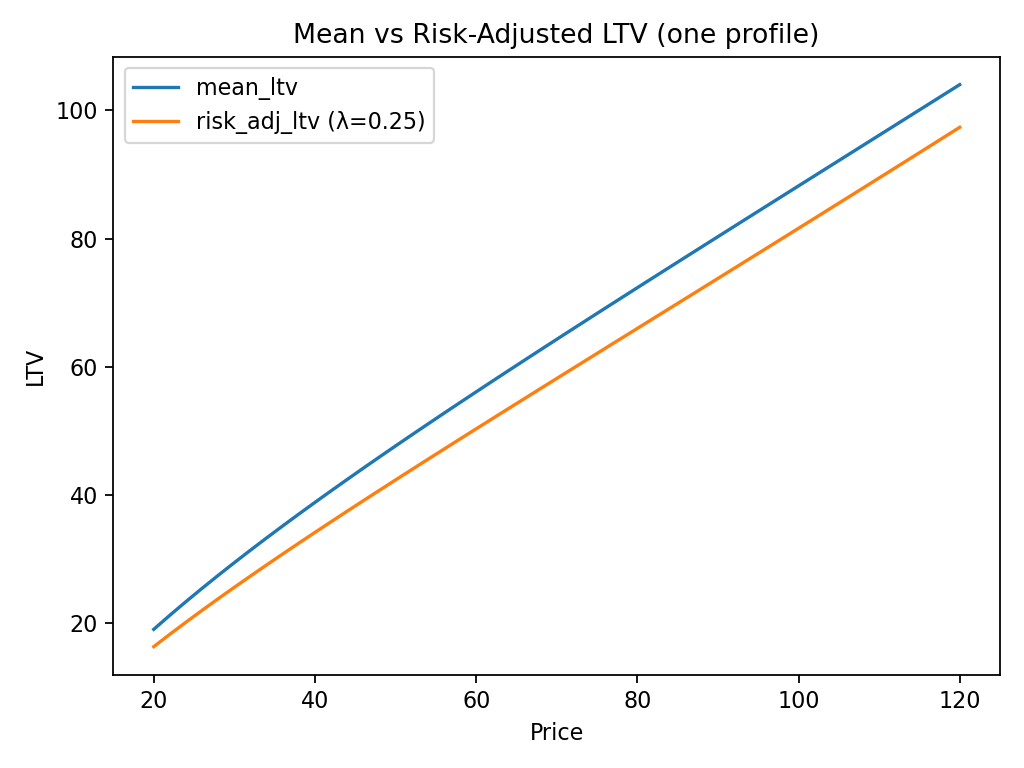

Source data for this figure (header and first rows):
price, margin, E_months, mean_ltv, std_ltv, risk_adj_ltv, hazard_mean
20.0, 12.0, 1.595, 19.04, 10.81, 16.33, 0.9079
22.0, 13.7, 1.558, 21.23, 11.86, 18.27, 0.9127
24.0, 15.4, 1.524, 23.36, 12.83, 20.15, 0.9171
26.0, 17.1, 1.494, 25.43, 13.74, 22, 0.9212
28.0, 18.8, 1.467, 27.46, 14.59, 23.81, 0.9249
30.0, 20.5, 1.442, 29.44, 15.39, 25.59, 0.9284
32.0, 22.2, 1.419, 31.38, 16.14, 27.35, 0.9316
34.0, 23.9, 1.398, 33.29, 16.84, 29.08, 0.9346
36.0, 25.6, 1.379, 35.17, 17.51, 30.79, 0.9374
38.0, 27.3, 1.36, 37.01, 18.13, 32.48, 0.94
40.0, 29.0, 1.344, 38.84, 18.73, 34.16, 0.9425
42.0, 30.7, 1.328, 40.64, 19.28, 35.82, 0.9449
44.0, 32.4, 1.313, 42.41, 19.81, 37.46, 0.9471
46.0, 34.1, 1.299, 44.17, 20.3, 39.1, 0.9492
48.0, 35.8, 1.286, 45.92, 20.77, 40.72, 0.9512
50.0, 37.5, 1.274, 47.64, 21.21, 42.34, 0.9531
52.0, 39.2, 1.262, 49.35, 21.63, 43.95, 0.9549
54.0, 40.9, 1.251, 51.05, 22.02, 45.55, 0.9566
56.0, 42.6, 1.241, 52.74, 22.39, 47.14, 0.9583
58.0, 44.3, 1.231, 54.41, 22.74, 48.73, 0.9598
60.0, 46.0, 1.222, 56.08, 23.07, 50.31, 0.9613
62.0, 47.7, 1.213, 57.73, 23.38, 51.89, 0.9628
64.0, 49.4, 1.204, 59.38, 23.67, 53.46, 0.9641
66.0, 51.1, 1.196, 61.02, 23.94, 55.03, 0.9654
68.0, 52.8, 1.189, 62.65, 24.2, 56.6, 0.9667
70.0, 54.5, 1.181, 64.28, 24.43, 58.17, 0.9679
72.0, 56.2, 1.175, 65.9, 24.66, 59.73, 0.969
74.0, 57.9, 1.168, 67.51, 24.87, 61.29, 0.9701
76.0, 59.6, 1.162, 69.12, 25.06, 62.85, 0.9712
78.0, 61.3, 1.156, 70.73, 25.24, 64.42, 0.9722
80.0, 63.0, 1.15, 72.33, 25.41, 65.98, 0.9732
82.0, 64.7, 1.144, 73.93, 25.56, 67.53, 0.9741
84.0, 66.4, 1.139, 75.52, 25.7, 69.09, 0.975
86.0, 68.1, 1.134, 77.11, 25.83, 70.65, 0.9759
88.0, 69.8, 1.129, 78.7, 25.95, 72.21, 0.9767
90.0, 71.5, 1.124, 80.29, 26.06, 73.78, 0.9775
92.0, 73.2, 1.12, 81.88, 26.16, 75.34, 0.9783
94.0, 74.9, 1.116, 83.46, 26.25, 76.9, 0.979
96.0, 76.6, 1.111, 85.04, 26.33, 78.46, 0.9798
98.0, 78.3, 1.107, 86.63, 26.39, 80.03, 0.9804
100.0, 80.0, 1.104, 88.21, 26.45, 81.59, 0.9811
102.0, 81.7, 1.1, 89.79, 26.51, 83.16, 0.9817
104.0, 83.4, 1.097, 91.37, 26.55, 84.73, 0.9824
106.0, 85.1, 1.093, 92.95, 26.59, 86.3, 0.9829
108.0, 86.8, 1.09, 94.53, 26.61, 87.87, 0.9835
110.0, 88.5, 1.087, 96.11, 26.63, 89.45, 0.9841
112.0, 90.2, 1.084, 97.69, 26.65, 91.02, 0.9846
114.0, 91.9, 1.081, 99.27, 26.65, 92.6, 0.9851
116.0, 93.6, 1.078, 100.8, 26.65, 94.18, 0.9856
118.0, 95.3, 1.076, 102.4, 26.65, 95.76, 0.9861
120.0, 97.0, 1.073, 104, 26.64, 97.35, 0.9865
